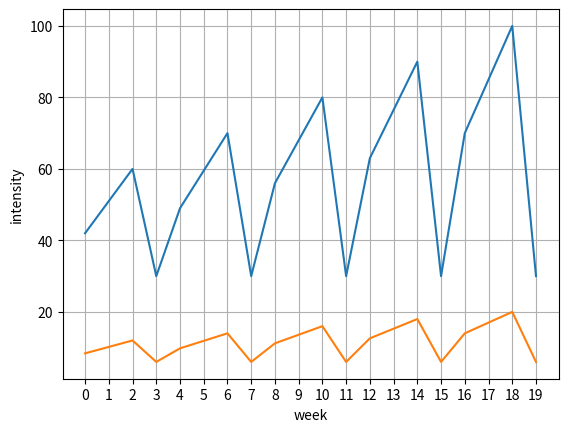

Source code (Python):
import matplotlib
import matplotlib.pyplot as plt
import numpy as np

month_intensity = np.array([60, 70, 80, 90, 100])
week_intensity = np.array([70, 85, 100])
regeneration_week = 30
intensity = np.zeros(5*4)
for i in range(5):
    for j in range(3):
        intensity[i*4+j] = (month_intensity[i]*week_intensity[j]/100)
    intensity[i*4+3] = regeneration_week

t = np.arange(len(intensity))
intensity = np.array(intensity)
hours = np.array(intensity*20/100)

fig, ax = plt.subplots()
ax.plot(t, intensity)
ax.plot(t, hours)

ax.set_xticks(t)
ax.set(xlabel='week', ylabel='traininghours')
ax.set(xlabel='week', ylabel='intensity')
ax.grid()
fig.savefig("5months.png")
plt.show()
